2-way image classification set "demo_training_dataset" from GitHub (leroymocian27-ux/Vision-Module); label vocabulary: fall, no fall.

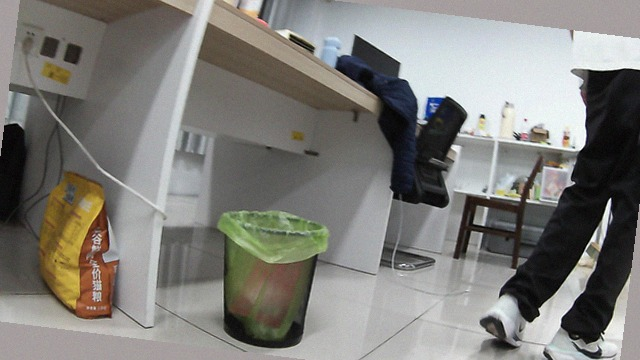
Label: no fall

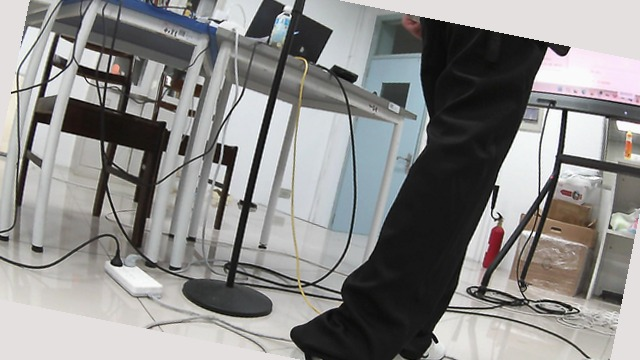
Label: no fall

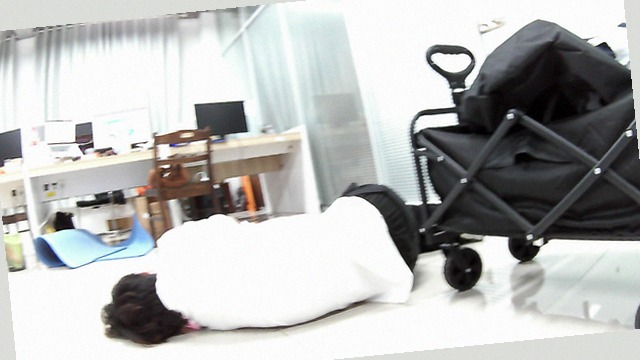
Label: fall

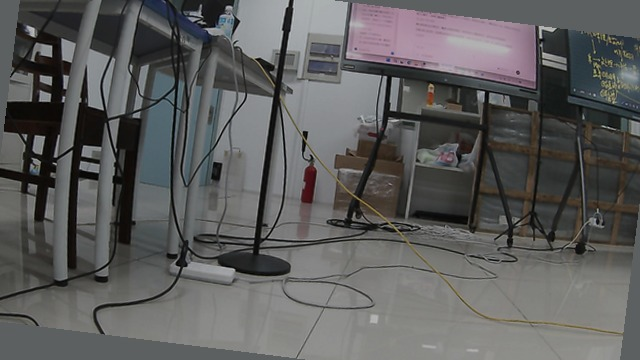
Label: no fall

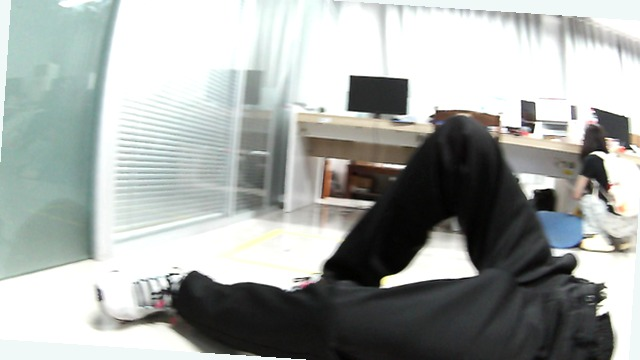
Label: fall

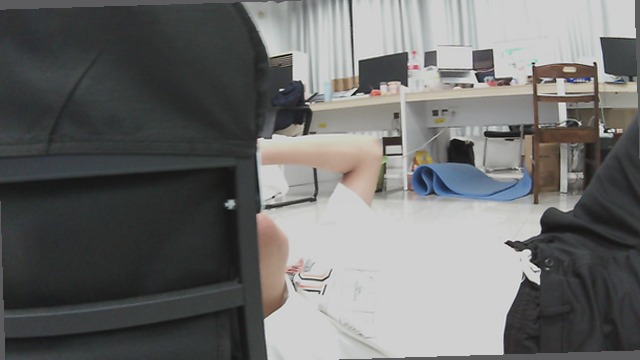
Label: fall
